Run: headless pygame with SDL's dummy video driver; simulated clock (each Clock.tick advances the game by its frame time, no real sleeping); random seed 0; keys injected as events and as key.get_pressed() state; mouse plan: one left click at the window centre at the start of phase 2, then a move to the lower-right quarter at the start of phase 3.
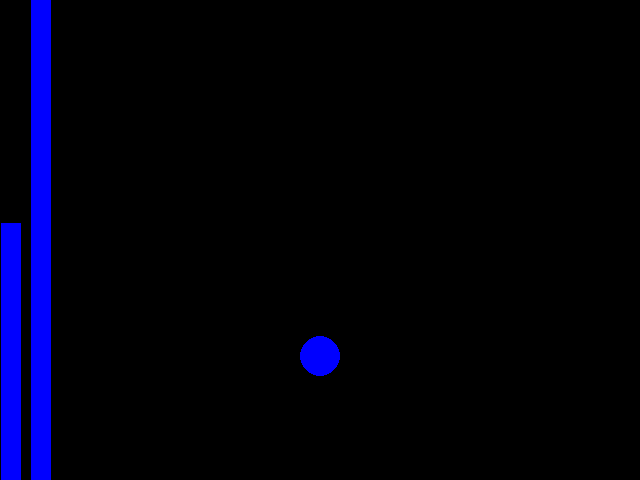
Frame 1 of 4 · flips 1–60 · no input
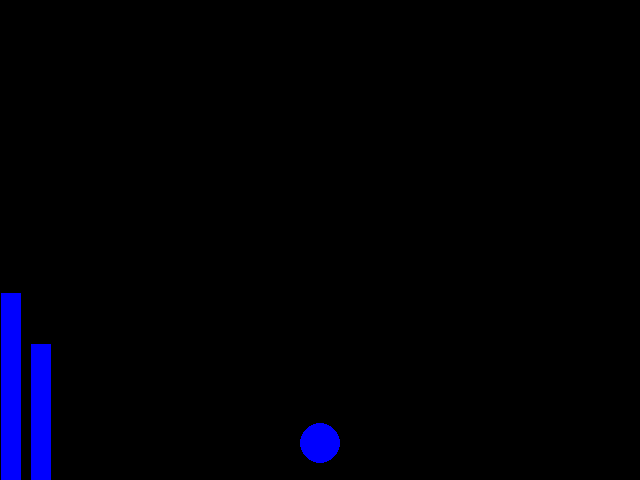
Frame 2 of 4 · flips 61–180 · clicked the window centre · tapped SPACE, RETURN · held RIGHT (→), D
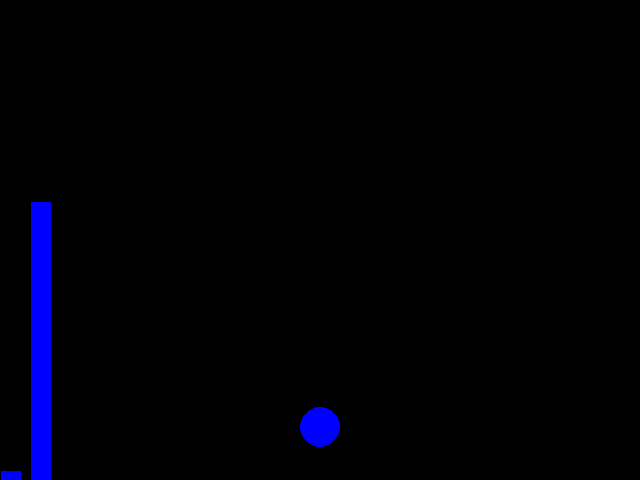
Frame 3 of 4 · flips 181–300 · moved the mouse to the lower-right quarter · held DOWN (↓), S
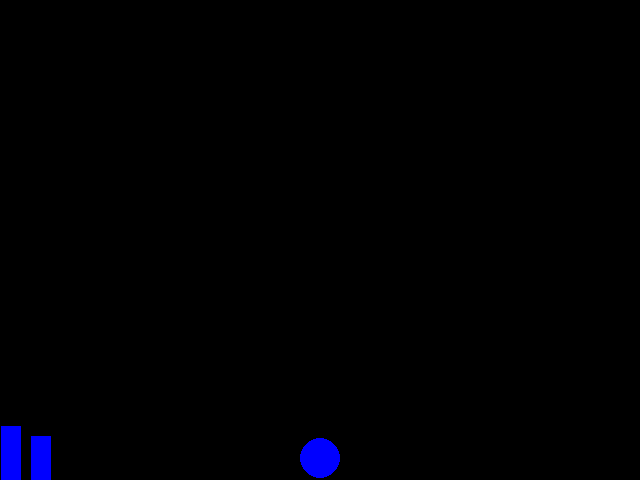
Frame 4 of 4 · flips 301–420 · held LEFT (←), A, UP (↑), W

The pygame program that drew these frames:

"""Animates a bouncing ball.

Author : Oliver Steele <oliver.steele@olin.edu>
Course : Olin Software Design Fall 2016
Date   : 2016-10-24
License: MIT LICENSE
"""

import pygame

BLACK = (0, 0, 0)
BLUE = (0, 0, 255)


class Ball(object):
    def __init__(self):
        self.radius = 20
        self.reset()

    def step(self):
        self.y += self.dy
        self.dy += .08
        if self.y > 480 - self.radius and self.dy > 0:
            self.dy *= -1
        self.dy *= 0.99

    def reset(self):
        self.x = 320
        self.y = 240
        self.dy = 0

    def contains_pt(self, pt):
        return (self.x - pt[0]) ** 2 + (self.y - pt[1]) ** 2 < self.radius ** 2


class BallView(object):
    def __init__(self, model):
        self.model = model

    def draw(self, surface):
        model = self.model
        pygame.draw.circle(surface, BLUE, (model.x, int(model.y)), model.radius)


class BallEnergyView(object):
    def __init__(self, model):
        self.model = model

    def draw(self, surface):
        model = self.model
        ke = model.dy ** 2
        pe = (480 - model.y) ** 2
        pygame.draw.line(surface, BLUE, (10, 480), (10, 480 - int(ke * 20)), 20)
        pygame.draw.line(surface, BLUE, (40, 480), (40, 480 - int(pe / 10)), 20)


def main():
    pygame.init()
    screen = pygame.display.set_mode((640, 480))

    ball = Ball()
    ball_view = BallView(ball)
    ball_energy_view = BallEnergyView(ball)

    running = True
    while running:
        for event in pygame.event.get():
            if event.type == pygame.MOUSEBUTTONDOWN:
                if ball.contains_pt(pygame.mouse.get_pos()):
                    ball.reset()
            if event.type == pygame.QUIT:
                running = False

        ball.step()

        screen.fill(BLACK)
        ball_view.draw(screen)
        ball_energy_view.draw(screen)

        pygame.display.update()

    pygame.quit()

if __name__ == '__main__':
    main()
